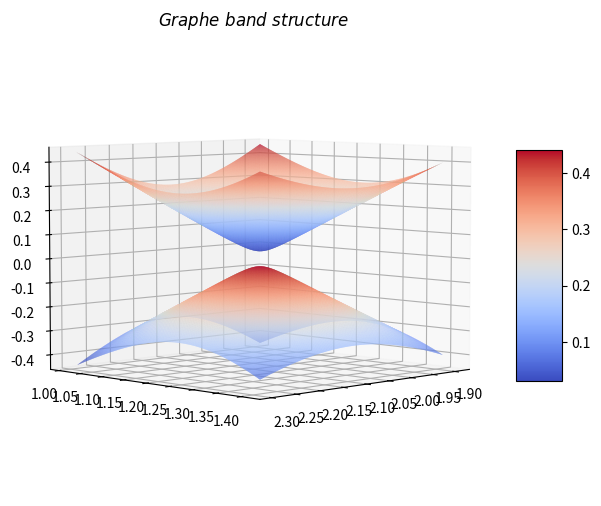

The script that saved this image:
# -*- coding: utf-8 -*-
"""
Created on Sat Aug 27 15:03:08 2022

[redacted]
"""
import numpy as np
import math 
import matplotlib.pyplot as plt
from matplotlib import cm
from mpl_toolkits.mplot3d import Axes3D

a = np.sqrt(3)

kx = (2*np.pi)/3 
ky = (2*np.pi)/(3*np.sqrt(3))

# x and y range 
x, y = np.mgrid[kx-0.2:kx+0.2:300j, ky-0.2:ky+0.2:300j]

#Energy bands 
z1 = np.sqrt(3 + 4*(np.cos(0.5*a*y))*(np.cos(1.5*x)) + 2*(np.cos(a*y)) + 0.001)
z2 = -z1 

fig = plt.figure(figsize=(8, 6))
ax = plt.axes(projection='3d')

#plot 
surf = ax.plot_surface(x, y, z2, rstride=1,\
                       cmap=cm.coolwarm, cstride=1, \
                       linewidth=0)
surf = ax.plot_surface(x, y, z1, rstride=1,\
                       cmap=cm.coolwarm, cstride=1, \
                       linewidth=0)
ax.view_init(elev=5, azim=45);
fig.colorbar(surf, shrink=0.5, aspect=5)
plt.title(r'$Graphe\ band\  structure$')
plt.savefig("3D_gap.png", dpi=300)
plt.show()
